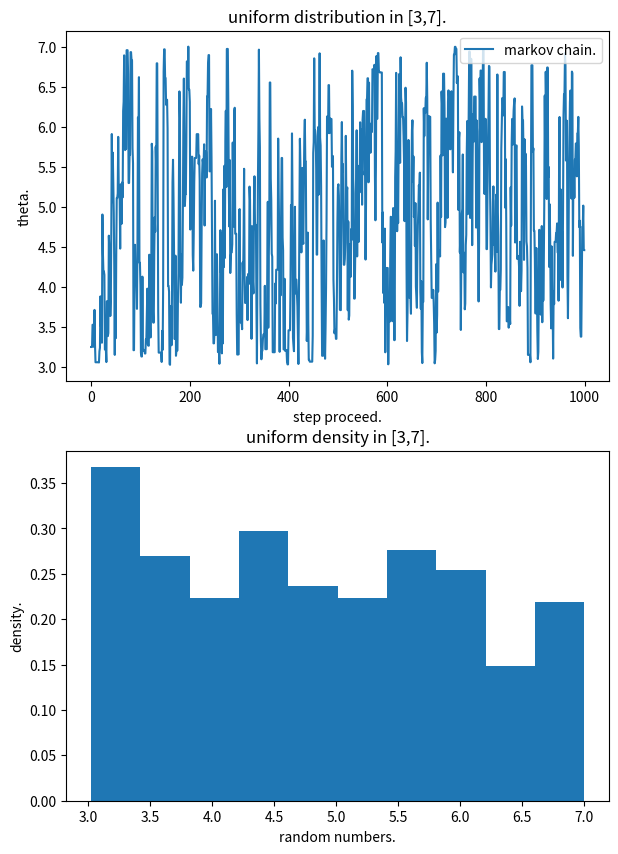

Source code (Python):
import numpy as np 
import matplotlib.pyplot as plt 

n=1000
theta=4

def f(x):
  if 3<=x<=7:
    return 1
  else:
    return 0
    
k=[]
x=[]

for i in range(n):
  theta_prime=theta+np.random.standard_normal() 
  r=np.random.rand()
  if (f(theta)>0)and(f(theta_prime)/f(theta)>r):
    theta = theta_prime
  k.append(theta)
  x.append(i)

plt.figure(figsize=[7,10])

plt.subplot(211)
plt.plot(x,k,label='markov chain.')
plt.xlabel('step proceed.')
plt.ylabel('theta.')
plt.legend()
plt.title('uniform distribution in [3,7].')

plt.subplot(212)
plt.hist(k,density=True)
plt.xlabel('random numbers.')
plt.ylabel('density.')
plt.title('uniform density in [3,7].')

plt.show() 